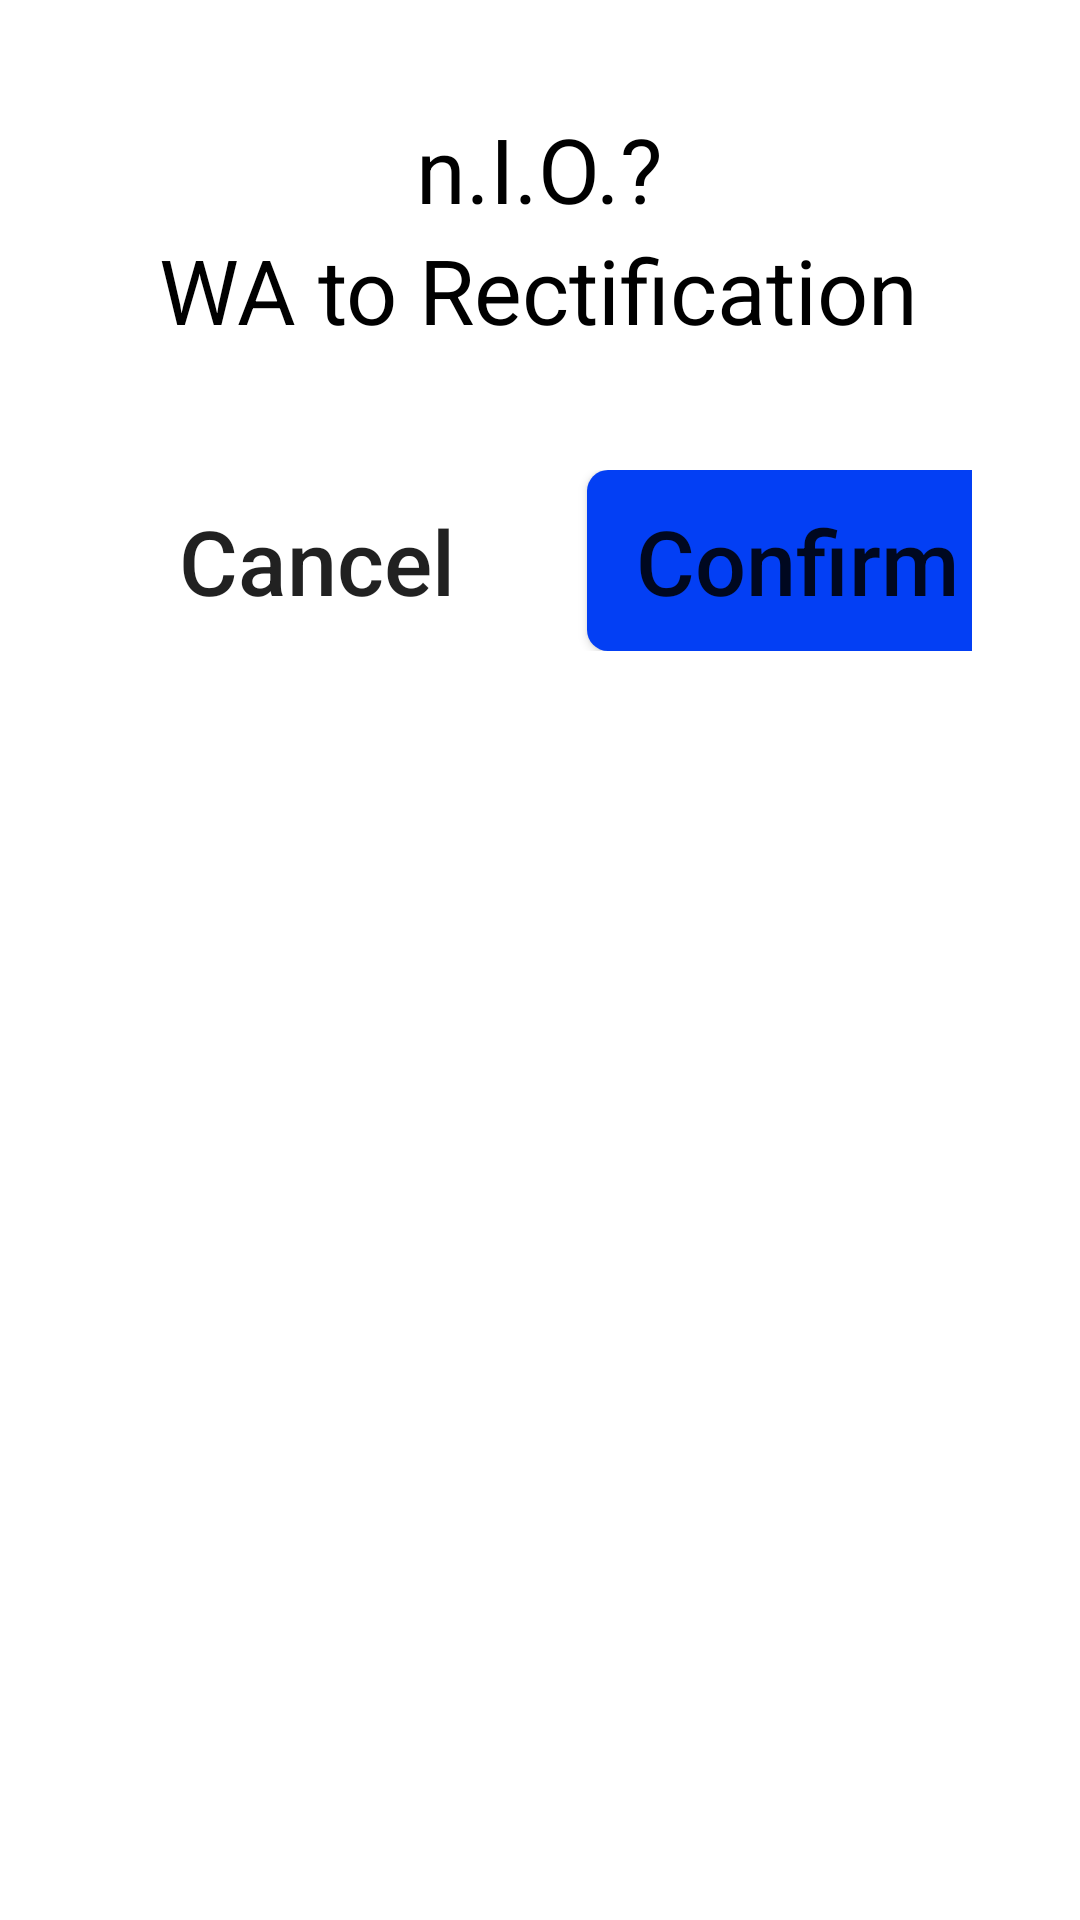

This screen was rendered from an Android layout file. Write that file and the resources it references.
<!-- AndroidManifest.xml: application theme AppTheme -->
<!-- res/layout/wa_exit_nio_dialog.xml -->
<?xml version="1.0" encoding="utf-8"?>
<LinearLayout xmlns:android="http://schemas.android.com/apk/res/android"
    android:layout_width="match_parent"
    android:layout_height="match_parent"
    android:orientation="vertical">

    <LinearLayout
        android:background="@drawable/curve_background"
        android:orientation="vertical"
        android:layout_width="wrap_content"
        android:layout_height="wrap_content">

    <TextView
        android:layout_width="wrap_content"
        android:layout_height="wrap_content"
        android:layout_gravity="center"
        android:layout_marginTop="10dp"
        android:text="@string/n_i_o_question"
        android:textColor="@color/black"
        android:textSize="@dimen/normal_size" />

    <TextView
        android:layout_width="wrap_content"
        android:layout_height="wrap_content"
        android:layout_gravity="center"
        android:text="@string/wa_to_rectification"
        android:textColor="@color/black"
        android:textSize="@dimen/normal_size" />

    <androidx.appcompat.widget.LinearLayoutCompat
        android:layout_width="wrap_content"
        android:layout_marginTop="40dp"
        android:layout_height="wrap_content"
        android:layout_gravity="center"
        android:orientation="horizontal">

        <androidx.appcompat.widget.AppCompatButton
            android:id="@+id/btnNIOCancel"
            android:padding="10dp"
            android:layout_marginRight="10dp"
            android:layout_width="140dp"
            android:layout_height="match_parent"
            android:text="@string/cancel"
            android:background="@drawable/btn_gray"
            android:textAllCaps="false"
            android:textSize="@dimen/normal_size" />



        <androidx.appcompat.widget.AppCompatButton
            android:padding="10dp"
            android:id="@+id/btnNIOConfirm"
            android:layout_width="140dp"
            android:layout_height="match_parent"
            android:background="@drawable/btn_sky"
            android:text="@string/confirm"
            android:layout_marginLeft="10dp"
            android:textAllCaps="false"
            android:textSize="@dimen/normal_size" />

    </androidx.appcompat.widget.LinearLayoutCompat>
    </LinearLayout>

</LinearLayout>
<!-- resources referenced by this layout -->
<resources>
  <color name="black">#000000</color>
  <dimen name="normal_size">30sp</dimen>
  <!-- drawable btn_sky (drawable) -->
  <?xml version="1.0" encoding="utf-8"?>
  <shape xmlns:android="http://schemas.android.com/apk/res/android">
      <solid
          android:color="#033FF4">
      </solid>
      <corners
          android:bottomLeftRadius="7dp"
          android:bottomRightRadius="7dp"
          android:topLeftRadius="7dp"
          android:topRightRadius="7dp" />
  </shape>
  <string name="cancel">Cancel</string>
  <string name="confirm">Confirm</string>
  <string name="n_i_o_question">n.I.O.?</string>
  <string name="wa_to_rectification">WA to Rectification</string>
  <style name="AppTheme" parent="Theme.AppCompat.Light.NoActionBar">
          
          <item name="android:windowIsTranslucent">true</item>
          <item name="android:windowBackground">@android:color/transparent</item>
          <item name="android:windowContentOverlay">@null</item>
  
  
          <item name="colorPrimary">@color/colorPrimary</item>
          <item name="colorPrimaryDark">@color/colorPrimaryDark</item>
          <item name="colorAccent">@color/colorAccent</item>
      </style>
  <color name="colorPrimary">#008577</color>
  <color name="colorPrimaryDark">#E7E7E7</color>
  <color name="colorAccent">#D81B60</color>
</resources>
